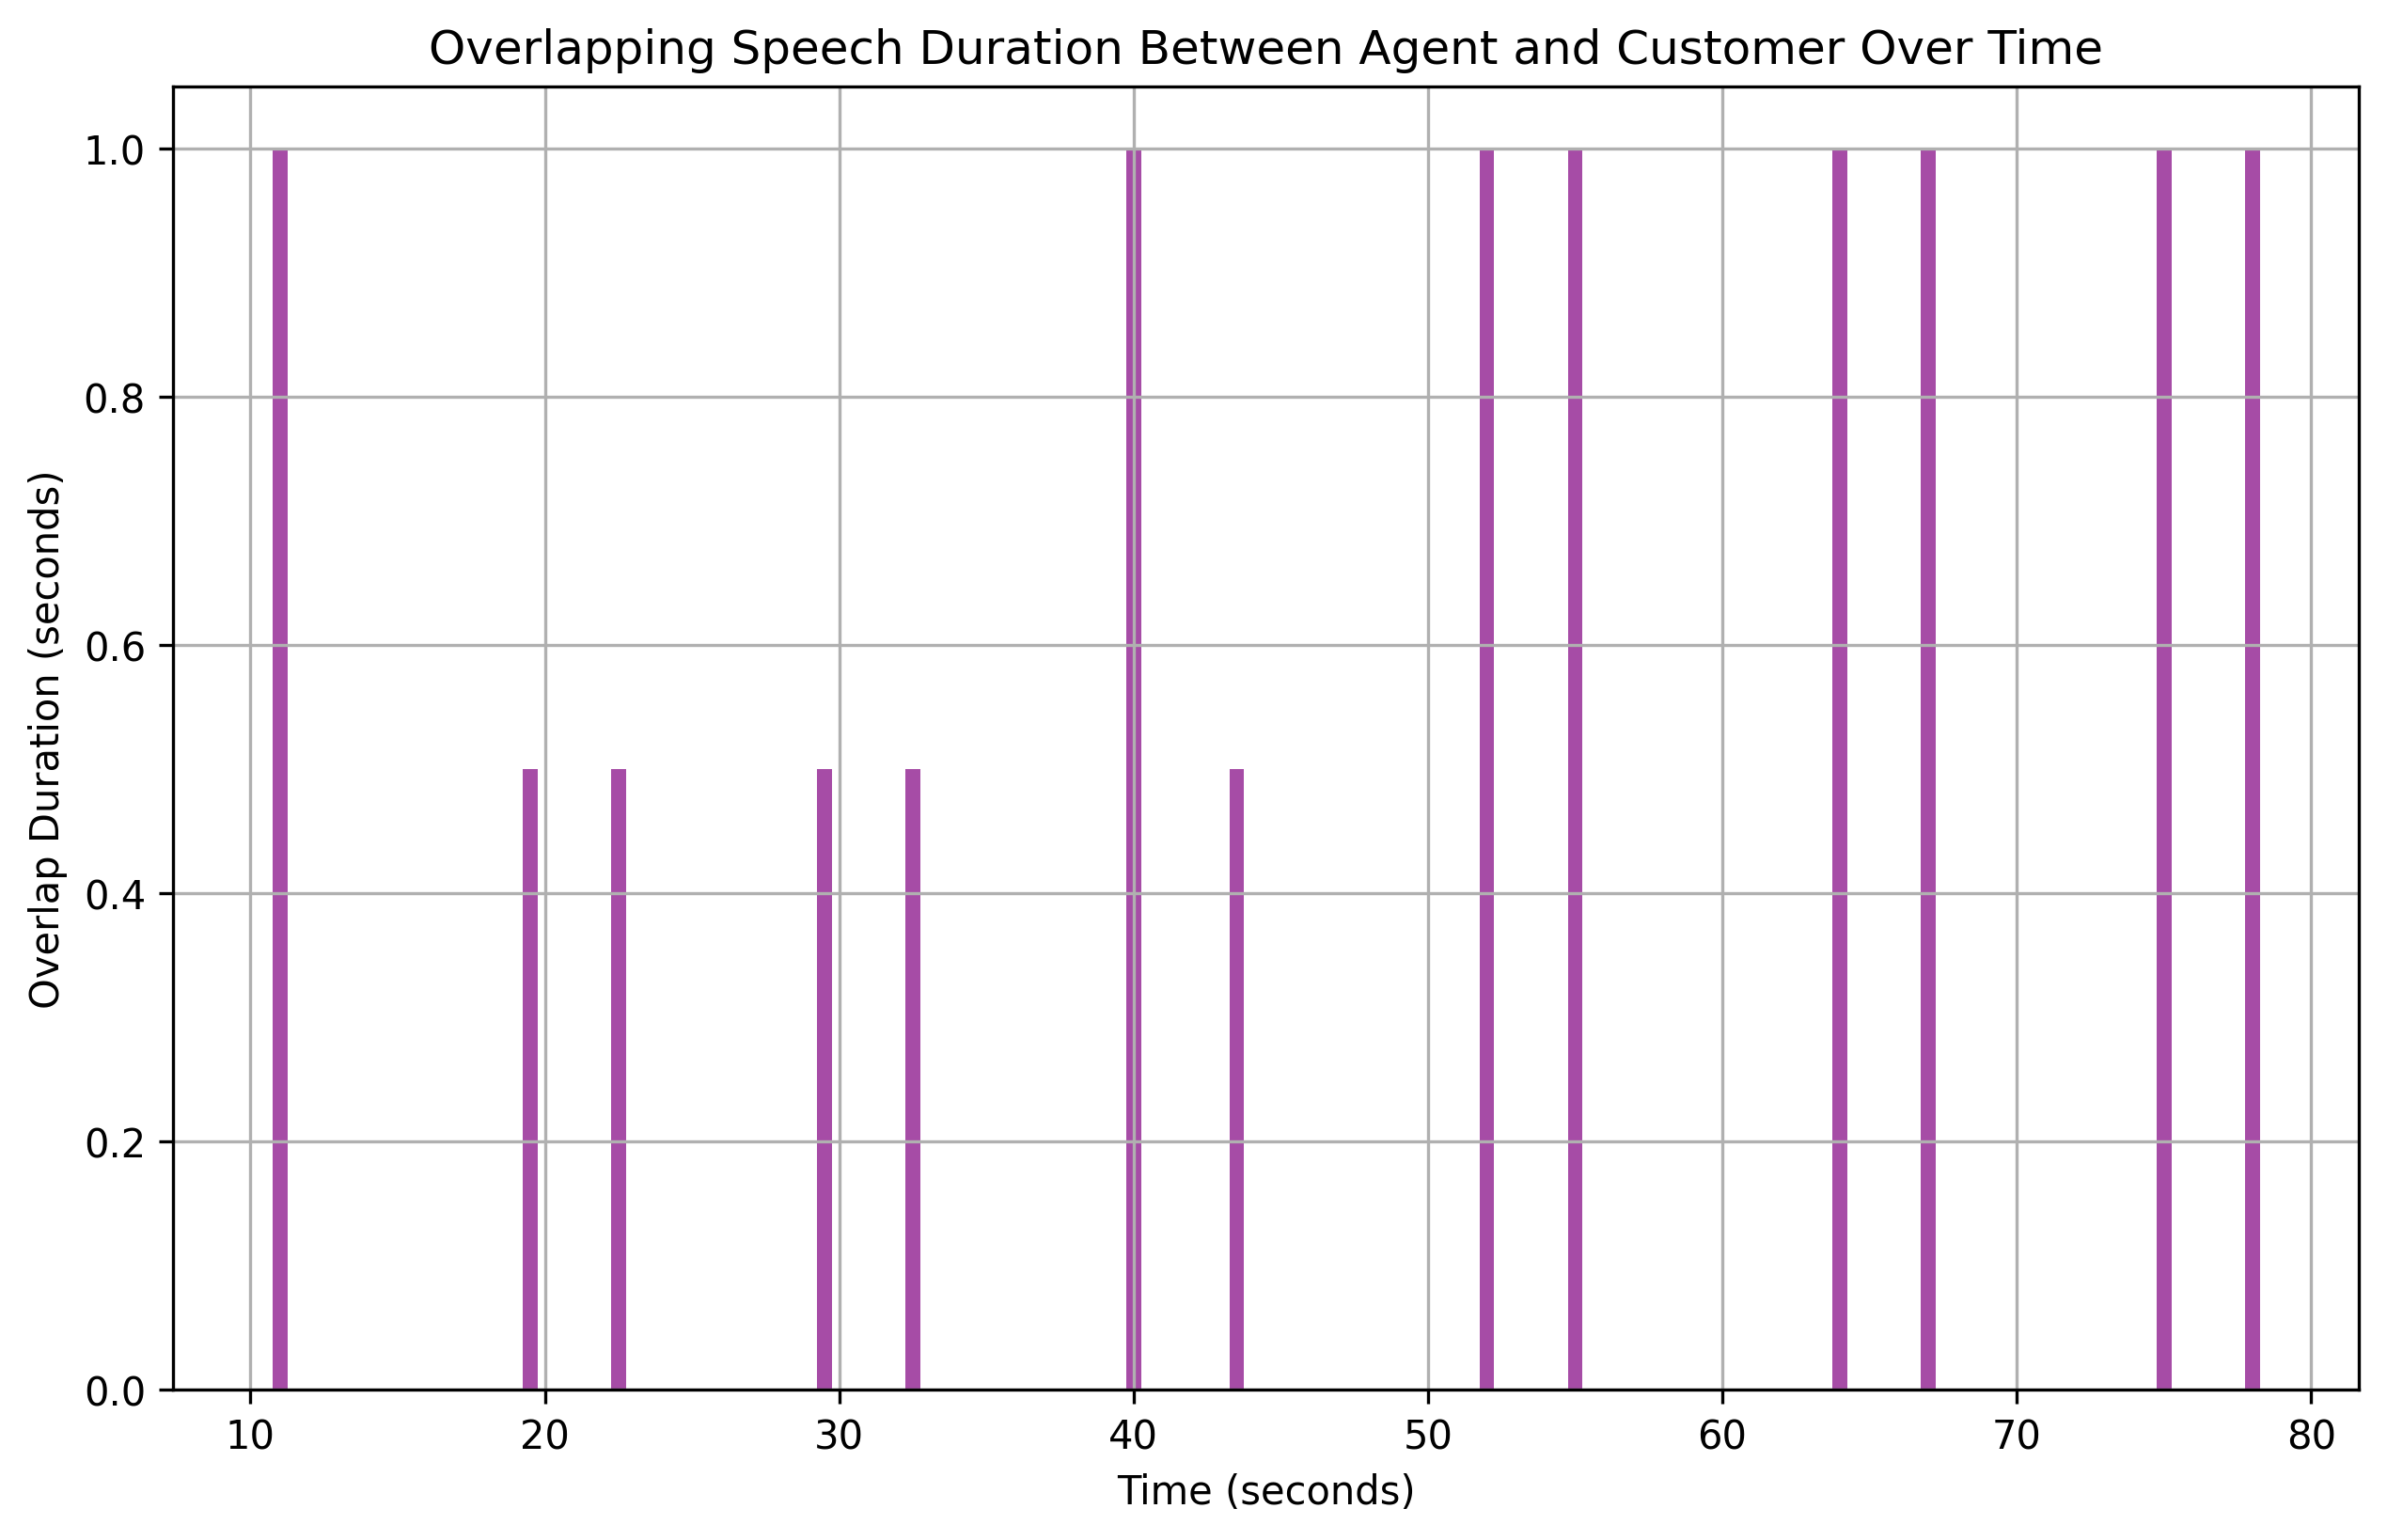

The table this chart was drawn from, first rows:
overlap_start, overlap_end, overlap_duration
11.0, 12, 1.0
19.5, 20, 0.5
22.5, 23, 0.5
29.5, 30, 0.5
32.5, 33, 0.5
40.0, 41, 1.0
43.5, 44, 0.5
52.0, 53, 1.0
55.0, 56, 1.0
64.0, 65, 1.0
67.0, 68, 1.0
75.0, 76, 1.0
78.0, 79, 1.0
